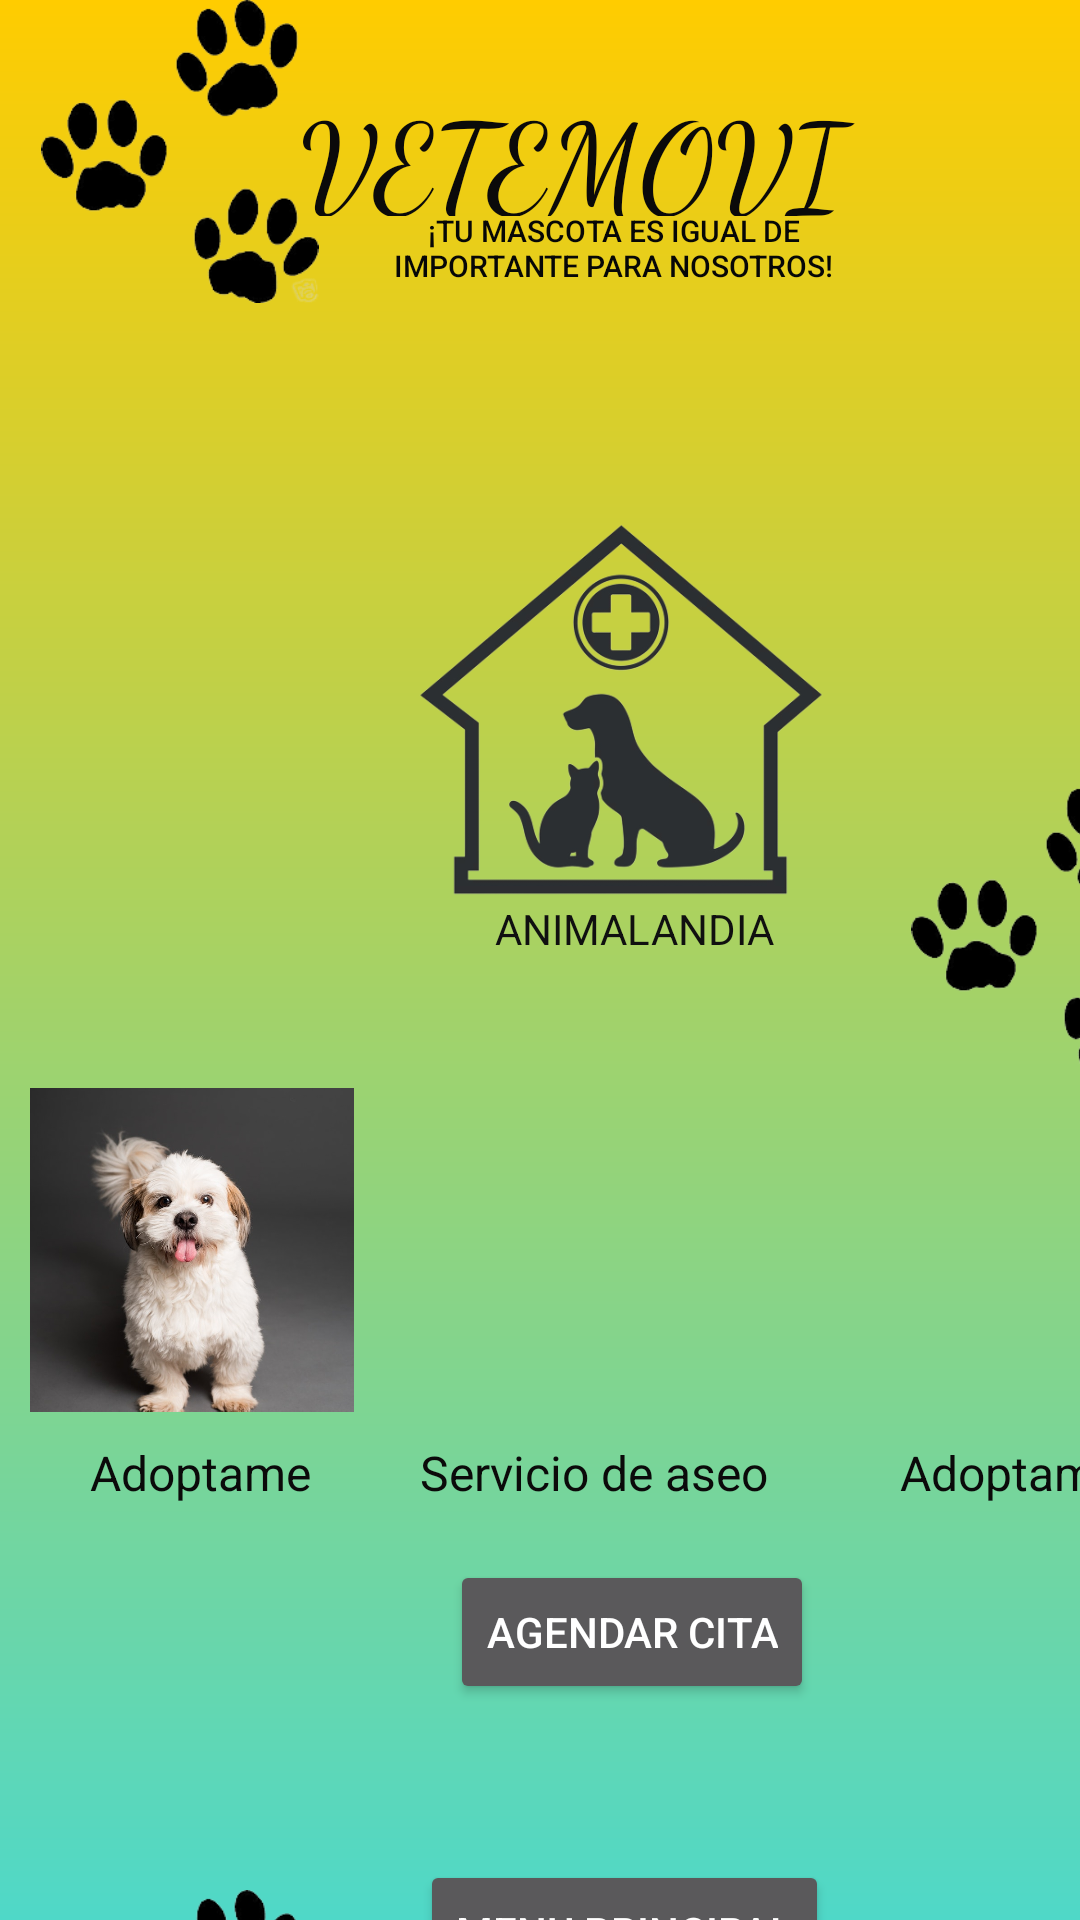

Here is an Android app screen rendered from its layout file. Give the layout XML and the strings, colors and styles it references.
<!-- AndroidManifest.xml: application theme Theme.AppCompat.NoActionBar -->
<!-- res/layout/fragment_animalandia.xml -->
<?xml version="1.0" encoding="utf-8"?>
<FrameLayout xmlns:android="http://schemas.android.com/apk/res/android"
    xmlns:app="http://schemas.android.com/apk/res-auto"
    xmlns:tools="http://schemas.android.com/tools"
    android:layout_width="match_parent"
    android:layout_height="wrap_content"
    android:background="@drawable/paleta_05"
    tools:context=".animalandia">

    <ImageView
        android:id="@+id/imageView30"
        android:layout_width="120dp"
        android:layout_height="101dp"
        android:layout_marginBottom="628dp"
        android:translationY="630dp"
        app:layout_constraintBottom_toBottomOf="parent"
        app:layout_constraintEnd_toEndOf="parent"
        app:layout_constraintHorizontal_bias="0.0"
        app:layout_constraintStart_toStartOf="parent"
        app:srcCompat="@drawable/imagen2" />

    <ImageView
        android:id="@+id/imageView29"
        android:layout_width="120dp"
        android:layout_height="101dp"
        android:layout_marginBottom="628dp"
        android:translationX="290dp"
        android:translationY="260dp"
        app:layout_constraintBottom_toBottomOf="parent"
        app:layout_constraintEnd_toEndOf="parent"
        app:layout_constraintHorizontal_bias="0.0"
        app:layout_constraintStart_toStartOf="parent"
        app:srcCompat="@drawable/imagen2" />

    <ImageView
        android:id="@+id/imageView27"
        android:layout_width="120dp"
        android:layout_height="101dp"
        android:layout_marginBottom="628dp"
        app:layout_constraintBottom_toBottomOf="parent"
        app:layout_constraintEnd_toEndOf="parent"
        app:layout_constraintHorizontal_bias="0.0"
        app:layout_constraintStart_toStartOf="parent"
        app:srcCompat="@drawable/imagen2" />

    <TextView
        android:id="@+id/textView27"
        android:layout_width="169dp"
        android:layout_height="34dp"
        android:layout_marginBottom="616dp"
        android:text="@string/Txtsubtitulo"
        android:textAlignment="center"
        android:textAppearance="@style/TextAppearance.AppCompat.Body2"
        android:textColor="#070707"
        android:textSize="10sp"
        android:translationX="120dp"
        android:translationY="70dp"
        app:layout_constraintBottom_toBottomOf="parent"
        app:layout_constraintEnd_toEndOf="parent"
        app:layout_constraintHorizontal_bias="0.508"
        app:layout_constraintStart_toStartOf="parent"
        app:layout_constraintTop_toBottomOf="@+id/tvVETEMOVIL"
        app:layout_constraintVertical_bias="0.0" />

    <TextView
        android:id="@+id/tvVETEMOVIL4"
        android:layout_width="204dp"
        android:layout_height="47dp"
        android:fontFamily="cursive"
        android:text="@string/Txttitulo"
        android:textAppearance="@style/TextAppearance.AppCompat.Large"
        android:textColor="#0B0A0A"
        android:textSize="40sp"
        android:translationX="100dp"
        android:translationY="25dp"
        app:layout_constraintBottom_toBottomOf="parent"
        app:layout_constraintEnd_toEndOf="parent"
        app:layout_constraintHorizontal_bias="0.497"
        app:layout_constraintStart_toStartOf="parent"
        app:layout_constraintTop_toTopOf="parent"
        app:layout_constraintVertical_bias="0.049" />

    <Button
        android:id="@+id/button8"
        android:layout_width="wrap_content"
        android:layout_height="wrap_content"
        android:text="MENU PRINCIPAL"
        android:translationX="140dp"
        android:translationY="620dp" />

    <TextView
        android:id="@+id/textView18"
        android:layout_width="wrap_content"
        android:layout_height="wrap_content"
        android:text="Adoptame"
        android:textColor="#0B0A0A"
        android:textSize="16sp"
        android:translationX="30dp"
        android:translationY="480dp" />

    <TextView
        android:id="@+id/textView17"
        android:layout_width="wrap_content"
        android:layout_height="wrap_content"
        android:text="Servicio de aseo"
        android:textColor="#0B0A0A"
        android:textSize="16sp"
        android:translationX="140dp"
        android:translationY="480dp" />

    <ImageView
        android:id="@+id/imageView16"
        android:layout_width="154dp"
        android:layout_height="173dp"
        android:src="@drawable/imagenclinic"
        android:translationX="130dp"
        android:translationY="150dp" />

    <TextView
        android:id="@+id/textView12"
        android:layout_width="wrap_content"
        android:layout_height="wrap_content"
        android:text="ANIMALANDIA"
        android:textColor="#101010"
        android:translationX="165dp"
        android:translationY="300dp" />

    <ImageView
        android:id="@+id/imageView17"
        android:layout_width="108dp"
        android:layout_height="133dp"
        android:src="@drawable/perros"
        android:translationX="10dp"
        android:translationY="350dp" />

    <TextView
        android:id="@+id/textView16"
        android:layout_width="wrap_content"
        android:layout_height="wrap_content"
        android:text="Adoptame"
        android:textColor="#0B0A0A"
        android:textSize="16sp"
        android:translationX="300dp"
        android:translationY="480dp" />

    <ImageView
        android:id="@+id/imageView18"
        android:layout_width="173dp"
        android:layout_height="108dp"
        android:src="@drawable/banandose"
        android:translationX="110dp"
        android:translationY="360dp" />

    <ImageView
        android:id="@+id/imageView19"
        android:layout_width="141dp"
        android:layout_height="114dp"
        android:src="@drawable/veterinaria"
        android:translationX="265dp"
        android:translationY="360dp" />

    <Button
        android:id="@+id/button7"
        android:layout_width="wrap_content"
        android:layout_height="wrap_content"
        android:text="AGENDAR CITA"
        android:translationX="150dp"
        android:translationY="520dp" />
</FrameLayout>
<!-- resources referenced by this layout -->
<resources>
  <!-- drawable imagen2: png bitmap (drawable, 13087 bytes) -->
  <!-- drawable imagenclinic: png bitmap (drawable, 63662 bytes) -->
  <!-- drawable paleta_05 (drawable) -->
  <?xml version="1.0" encoding="utf-8"?>
  <shape xmlns:android="http://schemas.android.com/apk/res/android">
      <gradient
          android:startColor="#FFCC00"
          android:endColor="#4FD8C8"
          android:angle="1360"
          />
  </shape>
  <!-- drawable perros: jpg bitmap (drawable, 50262 bytes) -->
  <string name="Txtsubtitulo">¡TU MASCOTA ES IGUAL DE
          IMPORTANTE PARA NOSOTROS!</string>
  <string name="Txttitulo">VETEMOVIL</string>
</resources>
